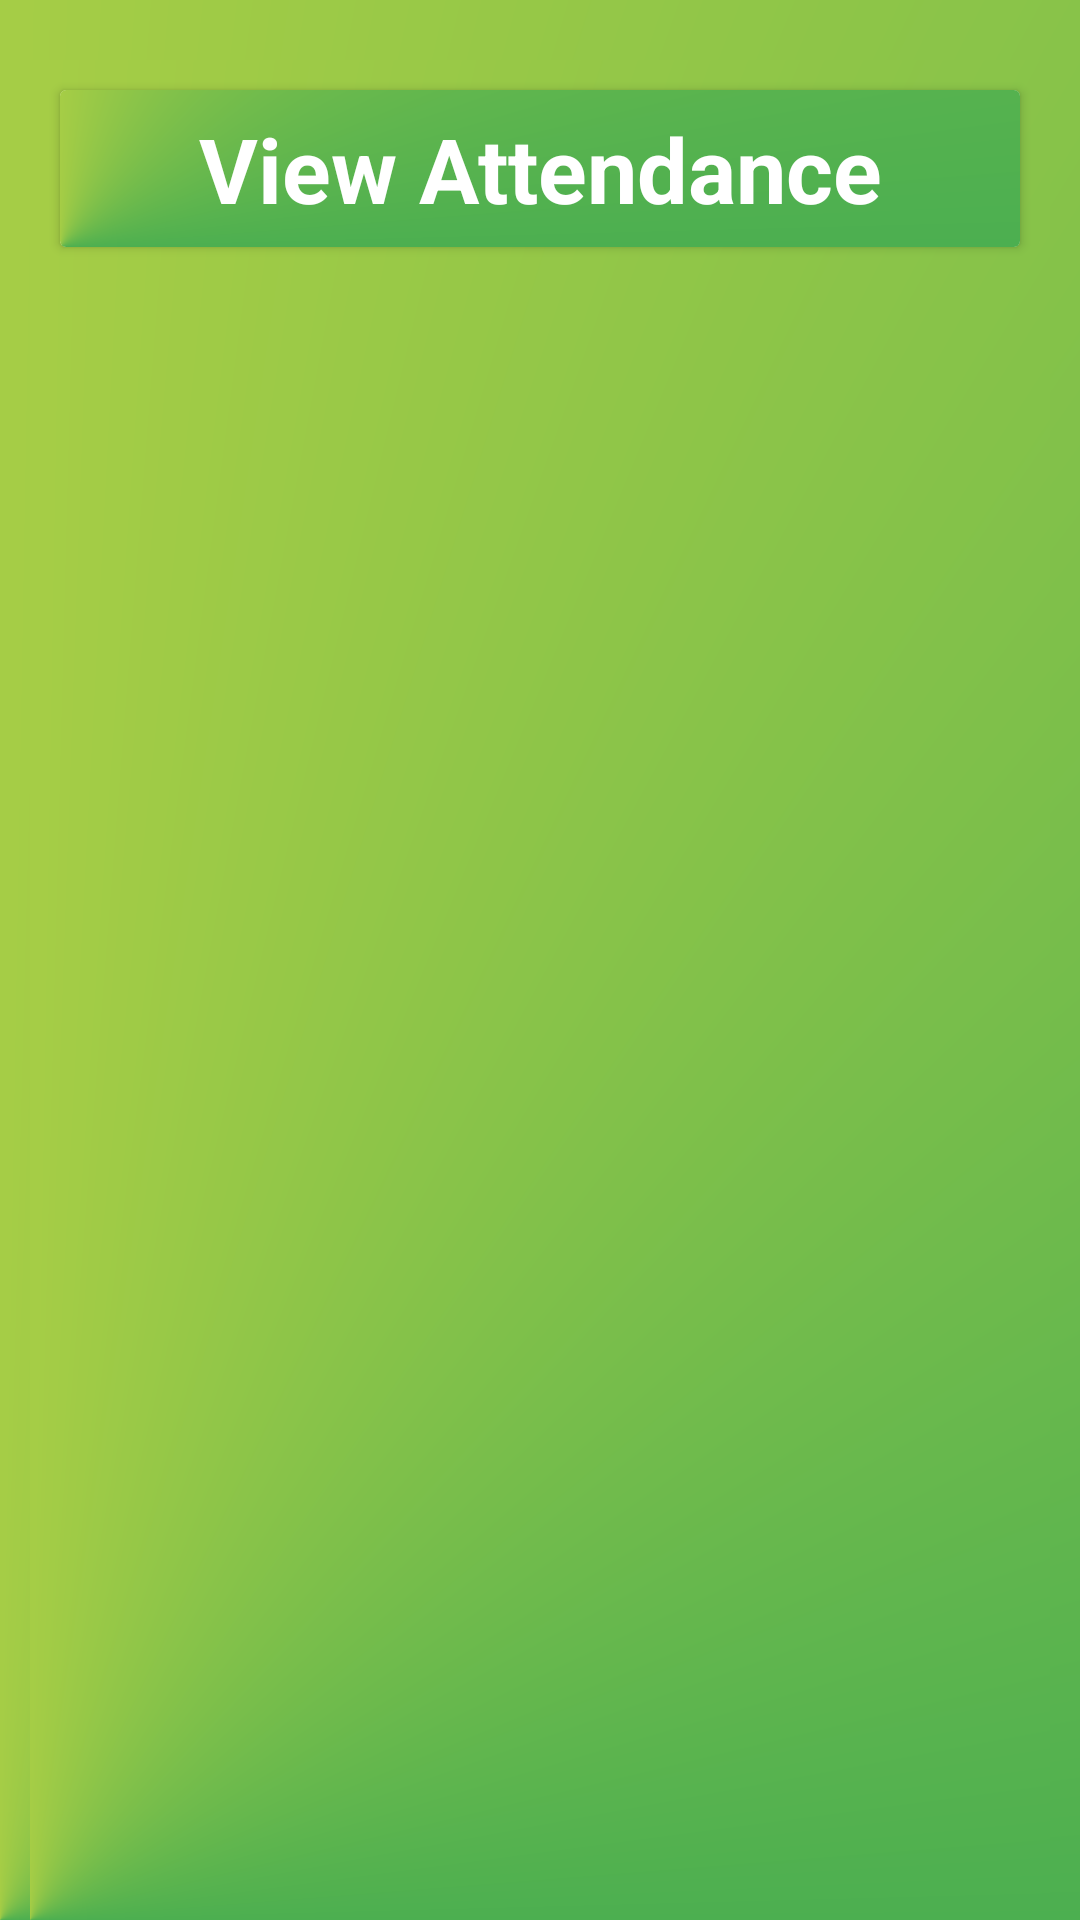

Produce the Android XML layout that renders to this screen, including the resource entries it uses.
<!-- AndroidManifest.xml: application theme Theme.MakeAttendance -->
<!-- res/layout/fragment_home.xml -->
<?xml version="1.0" encoding="utf-8"?>
<FrameLayout xmlns:android="http://schemas.android.com/apk/res/android"
    xmlns:tools="http://schemas.android.com/tools"
    xmlns:app="http://schemas.android.com/apk/res-auto"
    android:layout_width="match_parent"
    android:layout_height="match_parent"
    android:background="@drawable/activity_background"
    tools:context=".activities.student.fragments.StudentHomeFragment">

    <androidx.constraintlayout.widget.ConstraintLayout
        android:layout_width="match_parent"
        android:layout_height="match_parent"
        android:layout_marginTop="20dp"
        android:layout_marginStart="10dp"
        android:layout_marginEnd="10dp"
        android:id="@+id/main"
        android:background="@drawable/activity_background">

        <androidx.cardview.widget.CardView
            android:layout_width="match_parent"
            android:layout_height="wrap_content"
            android:layout_margin="10dp"
            android:id="@+id/card_view"
            android:padding="20sp"

            app:layout_constraintTop_toTopOf="@id/main"
            app:layout_constraintStart_toStartOf="@id/main">

            <TextView
                android:layout_width="match_parent"
                android:layout_height="match_parent"
                android:text="@string/view_attendance"
                android:textStyle="bold"
                android:textSize="30sp"
                android:padding="6dp"
                android:gravity="center"
                android:textColor="@color/white"
                android:background="@drawable/activity_background"/>

        </androidx.cardview.widget.CardView>

        <androidx.recyclerview.widget.RecyclerView
            android:id="@+id/viewRecycler"
            android:layout_width="match_parent"
            android:layout_height="600dp"
            android:layout_marginTop="5dp"

            app:layout_constraintEnd_toEndOf="@+id/card_view"
            app:layout_constraintStart_toStartOf="@+id/card_view"
            app:layout_constraintTop_toBottomOf="@id/card_view" />

    </androidx.constraintlayout.widget.ConstraintLayout>

</FrameLayout>
<!-- resources referenced by this layout -->
<resources>
  <color name="white">#FFFFFFFF</color>
  <!-- drawable activity_background (drawable) -->
  <?xml version="1.0" encoding="utf-8"?>
  <shape xmlns:android="http://schemas.android.com/apk/res/android">
      <gradient android:type="sweep" android:angle="160"
          android:startColor="#A66D18" android:endColor="#4CAF50"
          android:centerColor="#FFEB3B"
          android:centerX="0"
          android:centerY="1"
          android:useLevel="false"
          />
  </shape>
  <string name="view_attendance">View Attendance</string>
  <style name="Theme.MakeAttendance" parent="Base.Theme.MakeAttendance" />
  <style name="Base.Theme.MakeAttendance" parent="Theme.Material3.DayNight.NoActionBar">
          
          
      </style>
</resources>
